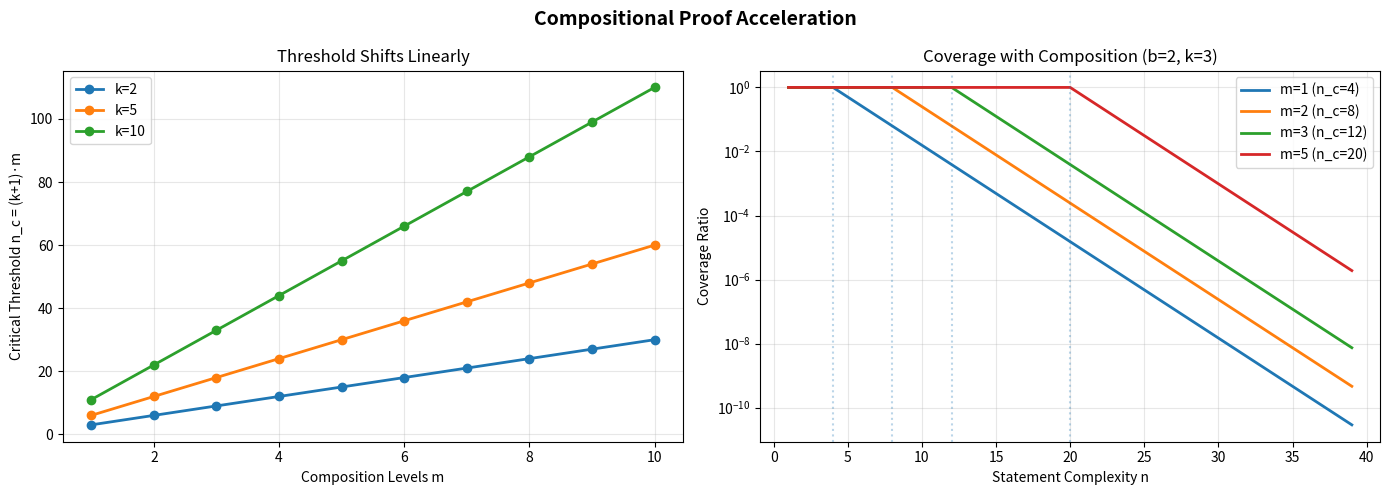
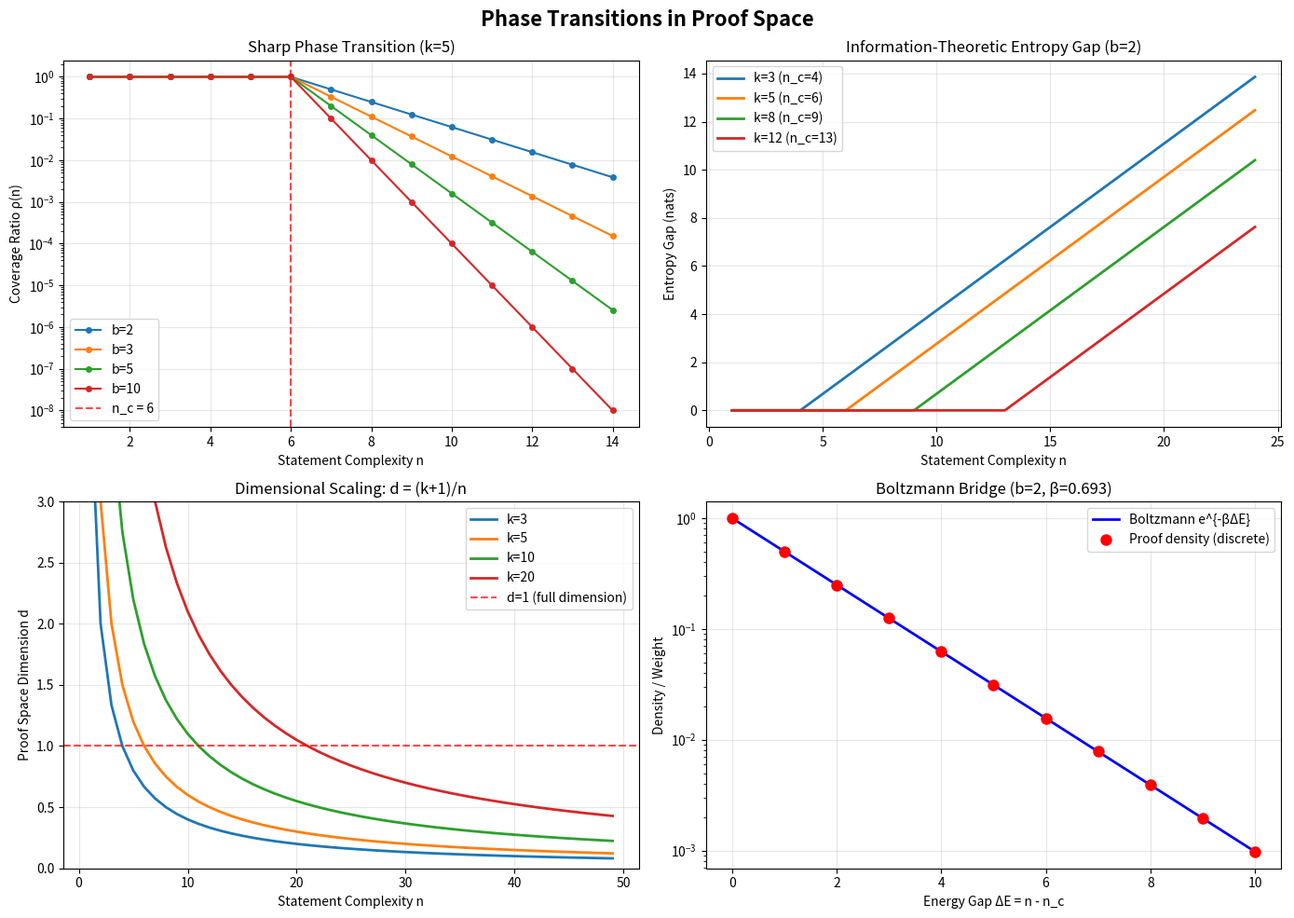

The script that saved these images, in order:
#!/usr/bin/env python3
"""
Phase Transitions in Proof Space — Demonstration Script

Demonstrates the key results from the formalized theory:
1. Phase transition characterization at n_c = k + 1
2. Exponential decay of coverage ratio
3. Entropy gap computation
4. Boltzmann distribution analogy
5. Compositional proof acceleration
"""

import math


def proof_bound(b: int, k: int) -> int:
    """Upper bound on number of proofs of length ≤ k with alphabet size b."""
    return b ** (k + 1)


def stmt_space(b: int, n: int) -> int:
    """Number of statements of length exactly n."""
    return b ** n


def critical_threshold(k: int) -> int:
    """The critical complexity threshold n_c = k + 1."""
    return k + 1


def coverage_ratio(b: int, k: int, n: int) -> float:
    """Ratio of proof space to statement space: b^(k+1) / b^n."""
    if n == 0:
        return float(proof_bound(b, k))
    return proof_bound(b, k) / stmt_space(b, n)


def entropy_gap(b: int, k: int, n: int) -> float:
    """Information-theoretic entropy gap: (n - k - 1) * log(b) nats."""
    return (n - k - 1) * math.log(b)


def boltzmann_density(beta: float, delta_e: float) -> float:
    """Boltzmann weight: exp(-β · ΔE)."""
    return math.exp(-beta * delta_e)


def hausdorff_dimension(k: int, n: int) -> float:
    """Proof space dimension: (k+1)/n."""
    if n == 0:
        return float('inf')
    return (k + 1) / n


def composite_threshold(k: int, m: int) -> int:
    """Critical threshold with m levels of composition."""
    return (k + 1) * m


# ─── Demonstration ──────────────────────────────────────────────────────

def demo_phase_transition():
    """Demonstrate the sharp phase transition."""
    print("=" * 70)
    print("DEMO 1: Sharp Phase Transition at n_c = k + 1")
    print("=" * 70)

    b, k = 2, 5
    n_c = critical_threshold(k)
    print(f"\nProof system: alphabet b={b}, max proof length k={k}")
    print(f"Critical threshold: n_c = {n_c}")
    print(f"Proof space bound: b^(k+1) = {proof_bound(b, k)}")
    print()

    print(f"{'n':>4} | {'Stmt Space':>12} | {'Proof Bound':>12} | {'Ratio':>10} | {'Phase':>10}")
    print("-" * 60)
    for n in range(1, 12):
        ss = stmt_space(b, n)
        pb = proof_bound(b, k)
        ratio = coverage_ratio(b, k, n)
        phase = "COMPLETE" if n <= n_c else "INCOMPLETE"
        print(f"{n:4d} | {ss:12d} | {pb:12d} | {ratio:10.4f} | {phase:>10}")

    print(f"\n✓ Sharp transition at n = {n_c}: ratio drops from "
          f"{coverage_ratio(b, k, n_c):.2f} to {coverage_ratio(b, k, n_c + 1):.4f}")


def demo_exponential_decay():
    """Demonstrate exponential decay of coverage."""
    print("\n" + "=" * 70)
    print("DEMO 2: Exponential Decay Beyond Critical Point")
    print("=" * 70)

    b, k = 10, 3
    n_c = critical_threshold(k)
    print(f"\nProof system: b={b}, k={k}, n_c={n_c}")
    print(f"Each step past n_c multiplies the gap by b={b}")
    print()

    print(f"{'m (steps past n_c)':>20} | {'n':>4} | {'Gap Factor b^m':>15} | {'Coverage Ratio':>15}")
    print("-" * 60)
    for m in range(0, 8):
        n = n_c + m
        ratio = coverage_ratio(b, k, n)
        gap = b ** m
        print(f"{m:20d} | {n:4d} | {gap:15d} | {ratio:15.2e}")

    print(f"\n✓ Coverage ratio decays by factor {b} per unit complexity")


def demo_entropy_gap():
    """Demonstrate the entropy gap."""
    print("\n" + "=" * 70)
    print("DEMO 3: Information-Theoretic Entropy Gap")
    print("=" * 70)

    b, k = 2, 10
    n_c = critical_threshold(k)
    print(f"\nProof system: b={b}, k={k}, n_c={n_c}")
    print()

    print(f"{'n':>4} | {'Entropy Gap (nats)':>20} | {'Entropy Gap (bits)':>20} | {'Phase'}")
    print("-" * 70)
    for n in range(8, 25):
        gap = entropy_gap(b, k, n)
        gap_bits = gap / math.log(2)
        phase = "COMPLETE" if n <= n_c else "INCOMPLETE"
        print(f"{n:4d} | {gap:20.3f} | {gap_bits:20.3f} | {phase}")

    print(f"\n✓ Entropy gap = 0 at n_c={n_c}, grows linearly with slope log({b})≈{math.log(b):.3f}")


def demo_boltzmann_bridge():
    """Demonstrate the Boltzmann distribution analogy."""
    print("\n" + "=" * 70)
    print("DEMO 4: Boltzmann Distribution Bridge")
    print("=" * 70)

    b, k = 2, 5
    n_c = critical_threshold(k)
    beta = math.log(b)

    print(f"\nProof system: b={b}, k={k}")
    print(f"Inverse temperature: β = log(b) = {beta:.4f}")
    print(f"Critical threshold (= critical temperature): n_c = {n_c}")
    print()

    print(f"{'ΔE = n - n_c':>12} | {'Proof Density':>14} | {'Boltzmann e^(-βΔE)':>18} | {'Match?'}")
    print("-" * 65)
    for delta_e in range(0, 10):
        n = n_c + delta_e
        proof_dens = coverage_ratio(b, k, n)
        boltz = boltzmann_density(beta, delta_e)
        match = "✓" if abs(proof_dens - boltz) < 1e-10 else "✗"
        print(f"{delta_e:12d} | {proof_dens:14.6f} | {boltz:18.6f} | {match:>6}")

    print(f"\n✓ Proof density = Boltzmann weight: EXACT MATCH for all ΔE")


def demo_composition():
    """Demonstrate compositional proof acceleration."""
    print("\n" + "=" * 70)
    print("DEMO 5: Compositional Proof Acceleration")
    print("=" * 70)

    b, k = 2, 3
    print(f"\nProof system: b={b}, k={k}")
    print(f"Base threshold: n_c = {critical_threshold(k)}")
    print()

    print(f"{'Composition Levels m':>22} | {'Effective Threshold':>20} | {'Acceleration Factor':>20}")
    print("-" * 65)
    for m in range(1, 8):
        thresh = composite_threshold(k, m)
        accel = proof_bound(b, k) ** m
        print(f"{m:22d} | {thresh:20d} | {accel:20d}")

    print(f"\n✓ Composition shifts threshold linearly but cannot eliminate transition")


def demo_dimension():
    """Demonstrate dimensional scaling."""
    print("\n" + "=" * 70)
    print("DEMO 6: Hausdorff Dimension of Provable Space")
    print("=" * 70)

    b, k = 2, 10
    n_c = critical_threshold(k)
    print(f"\nProof system: b={b}, k={k}, n_c={n_c}")
    print()

    print(f"{'n':>4} | {'Dimension d=(k+1)/n':>22} | {'d < 1?':>8} | {'Interpretation'}")
    print("-" * 65)
    for n in [5, 10, 11, 12, 15, 20, 50, 100, 1000]:
        d = hausdorff_dimension(k, n)
        subcrit = "Yes" if d < 1 else "No"
        if d >= 1:
            interp = "Full-dimensional (complete)"
        elif d >= 0.5:
            interp = "Dense fractal subset"
        elif d >= 0.1:
            interp = "Sparse fractal subset"
        else:
            interp = "Extremely sparse"
        print(f"{n:4d} | {d:22.4f} | {subcrit:>8} | {interp}")


if __name__ == "__main__":
    demo_phase_transition()
    demo_exponential_decay()
    demo_entropy_gap()
    demo_boltzmann_bridge()
    demo_composition()
    demo_dimension()

    print("\n" + "=" * 70)
    print("All demonstrations complete.")
    print("=" * 70)


#!/usr/bin/env python3
"""
Visualization: Compositional Proof Acceleration

Shows how proof composition shifts the phase transition threshold
but cannot eliminate it.
"""

import math


def generate_composition_plot():
    """Generate plot of compositional acceleration."""
    import matplotlib
    matplotlib.use('Agg')
    import matplotlib.pyplot as plt
    import numpy as np

    fig, axes = plt.subplots(1, 2, figsize=(14, 5))
    fig.suptitle('Compositional Proof Acceleration', fontsize=14, fontweight='bold')

    # Plot 1: Threshold shift with composition levels
    ax1 = axes[0]
    k_values = [2, 5, 10]
    m_values = np.arange(1, 11)
    for k in k_values:
        thresholds = [(k + 1) * m for m in m_values]
        ax1.plot(m_values, thresholds, 'o-', label=f'k={k}', linewidth=2, markersize=6)
    ax1.set_xlabel('Composition Levels m')
    ax1.set_ylabel('Critical Threshold n_c = (k+1)·m')
    ax1.set_title('Threshold Shifts Linearly')
    ax1.legend()
    ax1.grid(True, alpha=0.3)

    # Plot 2: Coverage ratio with composition
    ax2 = axes[1]
    b, k = 2, 3
    n_values = np.arange(1, 40)
    for m in [1, 2, 3, 5]:
        effective_bound = b ** ((k + 1) * m)
        ratios = [min(1.0, effective_bound / b**n) for n in n_values]
        n_c = (k + 1) * m
        ax2.plot(n_values, ratios, '-', label=f'm={m} (n_c={n_c})', linewidth=2)
        ax2.axvline(x=n_c, linestyle=':', alpha=0.3)
    ax2.set_xlabel('Statement Complexity n')
    ax2.set_ylabel('Coverage Ratio')
    ax2.set_title(f'Coverage with Composition (b={b}, k={k})')
    ax2.set_yscale('log')
    ax2.legend()
    ax2.grid(True, alpha=0.3)

    plt.tight_layout()
    plt.savefig('composition_plots.png', dpi=150, bbox_inches='tight')
    print("Saved: composition_plots.png")


if __name__ == "__main__":
    generate_composition_plot()


#!/usr/bin/env python3
"""
Visualization: Phase Transition in Proof Space

Generates a plot showing the sharp phase transition in proof density
as statement complexity crosses the critical threshold.
"""

import math


def generate_phase_transition_plot():
    """Generate SVG plot of the phase transition."""
    import matplotlib
    matplotlib.use('Agg')
    import matplotlib.pyplot as plt
    import numpy as np

    fig, axes = plt.subplots(2, 2, figsize=(14, 10))
    fig.suptitle('Phase Transitions in Proof Space', fontsize=16, fontweight='bold')

    # Plot 1: Coverage ratio vs complexity for different b
    ax1 = axes[0, 0]
    k = 5
    n_values = np.arange(1, 15)
    for b in [2, 3, 5, 10]:
        ratios = [min(1.0, b**(k+1) / b**n) for n in n_values]
        ax1.plot(n_values, ratios, 'o-', label=f'b={b}', markersize=4)
    ax1.axvline(x=k+1, color='red', linestyle='--', alpha=0.7, label=f'n_c = {k+1}')
    ax1.set_xlabel('Statement Complexity n')
    ax1.set_ylabel('Coverage Ratio ρ(n)')
    ax1.set_title(f'Sharp Phase Transition (k={k})')
    ax1.set_yscale('log')
    ax1.legend()
    ax1.grid(True, alpha=0.3)

    # Plot 2: Entropy gap
    ax2 = axes[0, 1]
    b = 2
    for k in [3, 5, 8, 12]:
        n_c = k + 1
        n_vals = np.arange(1, 25)
        gaps = [max(0, (n - k - 1) * math.log(b)) for n in n_vals]
        ax2.plot(n_vals, gaps, '-', label=f'k={k} (n_c={n_c})', linewidth=2)
    ax2.set_xlabel('Statement Complexity n')
    ax2.set_ylabel('Entropy Gap (nats)')
    ax2.set_title(f'Information-Theoretic Entropy Gap (b={b})')
    ax2.legend()
    ax2.grid(True, alpha=0.3)

    # Plot 3: Hausdorff dimension
    ax3 = axes[1, 0]
    for k in [3, 5, 10, 20]:
        n_vals = np.arange(1, 50)
        dims = [(k+1)/n for n in n_vals]
        ax3.plot(n_vals, dims, '-', label=f'k={k}', linewidth=2)
    ax3.axhline(y=1, color='red', linestyle='--', alpha=0.7, label='d=1 (full dimension)')
    ax3.set_xlabel('Statement Complexity n')
    ax3.set_ylabel('Proof Space Dimension d')
    ax3.set_title('Dimensional Scaling: d = (k+1)/n')
    ax3.set_ylim(0, 3)
    ax3.legend()
    ax3.grid(True, alpha=0.3)

    # Plot 4: Boltzmann comparison
    ax4 = axes[1, 1]
    k = 5
    b = 2
    beta = math.log(b)
    delta_e_vals = np.linspace(0, 10, 100)
    boltzmann_vals = [math.exp(-beta * de) for de in delta_e_vals]
    ax4.plot(delta_e_vals, boltzmann_vals, 'b-', linewidth=2, label='Boltzmann e^{-βΔE}')

    # Discrete proof density points
    for m in range(11):
        proof_dens = b**(k+1) / b**(k+1+m)
        ax4.plot(m, proof_dens, 'ro', markersize=8)
    ax4.plot([], [], 'ro', markersize=8, label='Proof density (discrete)')

    ax4.set_xlabel('Energy Gap ΔE = n - n_c')
    ax4.set_ylabel('Density / Weight')
    ax4.set_title(f'Boltzmann Bridge (b={b}, β={beta:.3f})')
    ax4.set_yscale('log')
    ax4.legend()
    ax4.grid(True, alpha=0.3)

    plt.tight_layout()
    plt.savefig('phase_transition_plots.png', dpi=150, bbox_inches='tight')
    plt.savefig('phase_transition_plots.svg', bbox_inches='tight')
    print("Saved: phase_transition_plots.png, phase_transition_plots.svg")


if __name__ == "__main__":
    generate_phase_transition_plot()
